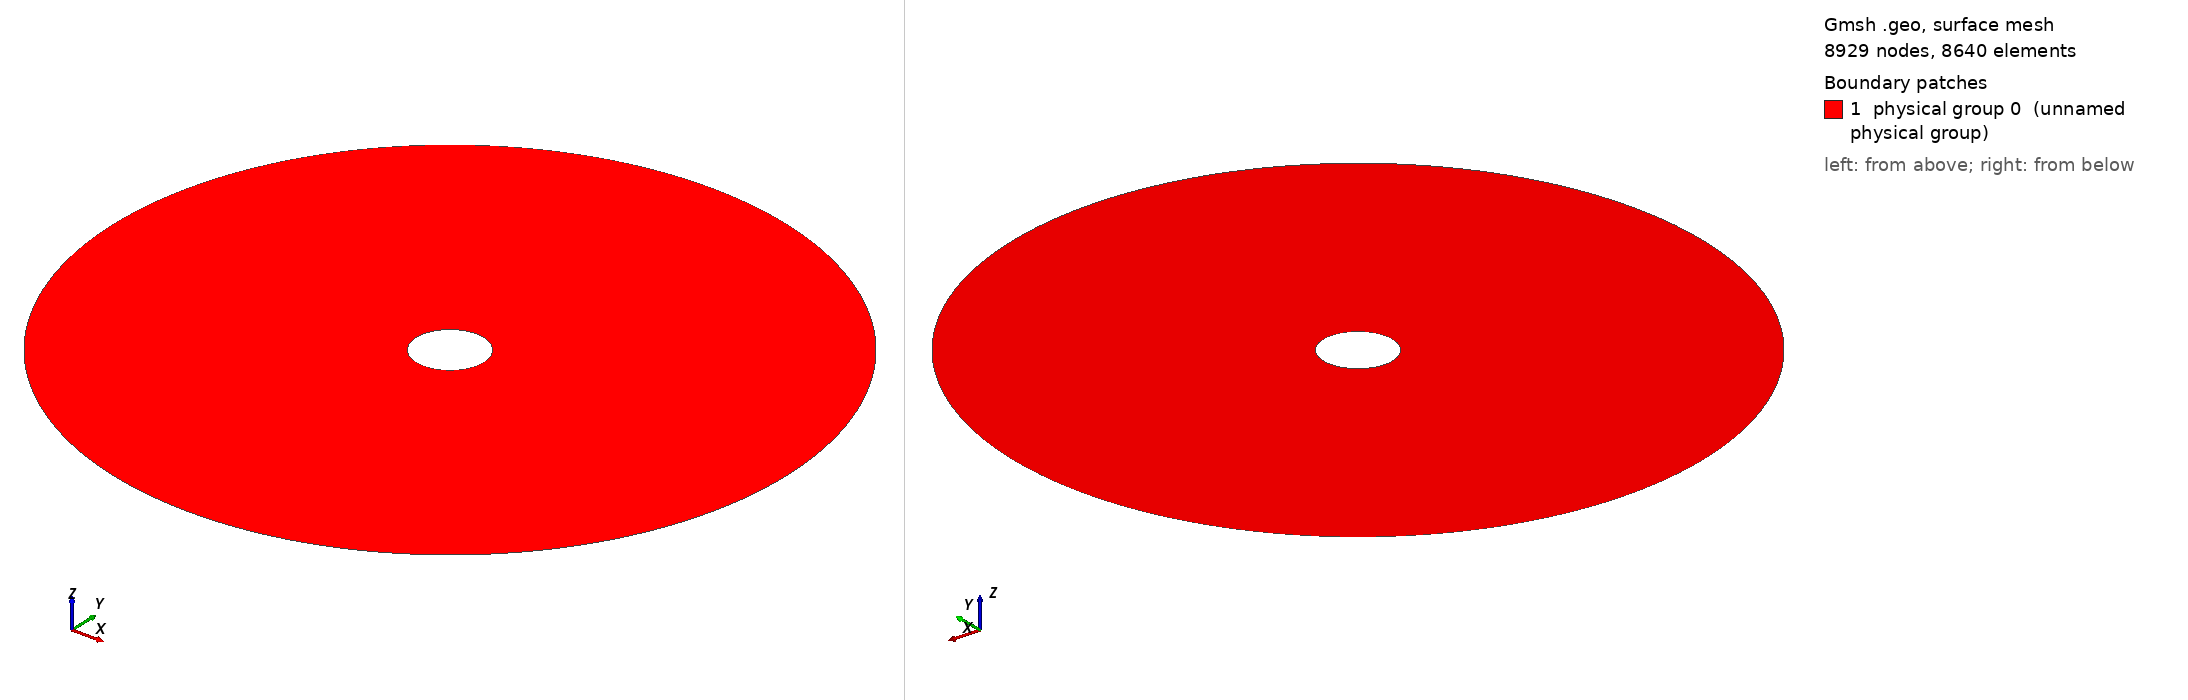

Gmsh geometry script, surface-meshed: 8929 nodes, 8640 surface elements. Boundary patches (legend numbers): 1 physical group 0 (unnamed physical group). Left view from above one corner, right view from below the opposite corner. Legend entries are the model's physical surfaces. The drawing asked Gmsh for element sizes between 1% and 20% of the model's largest extent; the script's own settings can give other sizes.

=== Cylinder_hollow_noperturb_2D_Fine.geo (drawn) ===

lc = 0.1;//0.05;

r_outer = 1.; // radius of outer circle
r_out = 0.2; // radius of refined area
r_in = 0.1; // radius of inner circle 
H = 0.1; // height of cylinder
nb_slices_quarter = 40; //number of layers in one quarter OF CIRCLE
nb_rings = 15; // number of concentric cell rings
nb_layers_z = 1; // number of vertical layers

Point(1) = {0,0,0,lc}; // Center
Point(2) = {r_in,0,0,lc};
Point(3) = {r_out,0,0,lc};
Point(4) = {-r_in,0,0,lc};
Point(5) = {-r_out,0,0,lc};
Point(6) = {0,r_in,0,lc};
Point(7) = {0,r_out,0,lc};
Point(8) = {0,-r_in,0,lc};
Point(9) = {0,-r_out,0,lc};

Point(10) = {r_outer,0,0,lc};
Point(11) = {-r_outer,0,0,lc};
Point(12) = {0,r_outer,0,lc};
Point(13) = {0,-r_outer,0,lc};

Line(1) = {2,3};
Line(2) = {4,5};
Line(3) = {6,7};
Line(4) = {8,9};

//Construct the perturbed hole//
alpha = 1; //16; //Frequency
M = 0;
M1 = 0;//0.004; //0.01;//Amplitude
n = 16;//8; //number of pieces in one period

n_points = n*alpha-1; //Number of points for each quarter

alpha1=16*alpha;
alpha2 = alpha;
alpha3 = alpha;
alpha4 = alpha;
n_points1 = 32;
n_points2 = n_points1;
n_points3 = n_points1;
n_points4 = n_points1;

pList_1[0] = 2; //First point label for the 1st quarter

For i In {1:n_points1}
 If(i>=1 && i<=4)
  r = M1*Sin(alpha1*i*Pi/2/(n_points1+1))+r_in;
 EndIf
  //r = M1*Sin(alpha1*i*Pi/2/(n_points1+1))+r_in;
  pList_1[i] = newp;
  Point(pList_1[i]) = {r*Cos(i*Pi/2/(n_points1+1)), r*Sin(i*Pi/2/(n_points1+1)), 0, lc};
EndFor
pList_1[n_points1+1] = 6; //Last point label for the 1st quarter
Spline(newl) = pList_1[];

pList_2[0] = 6; //First point label for the 2nd quarter
For i In {1:n_points2}
  r = M*Sin(alpha2*i*Pi/2/(n_points2+1))+r_in;
  pList_2[i] = newp;
  Point(pList_2[i]) = {r*Cos(Pi/2+i*Pi/2/(n_points2+1)), r*Sin(Pi/2+i*Pi/2/(n_points2+1)), 0, lc};
EndFor
pList_2[n_points2+1] = 4; //Last point label for the 2nd quarter
Spline(newl) = pList_2[];

pList_3[0] = 4; //First point label for the 3rd quarter
For i In {1:n_points3}
  r = M*Sin(alpha3*i*Pi/2/(n_points3+1))+r_in;
  pList_3[i] = newp;
  Point(pList_3[i]) = {r*Cos(Pi+i*Pi/2/(n_points3+1)), r*Sin(Pi+i*Pi/2/(n_points3+1)), 0, lc};
EndFor
pList_3[n_points3+1] = 8; //Last point label for the 3rd quarter
Spline(newl) = pList_3[];


pList_4[0] = 8; //First point label for the 4th quarter
For i In {1:n_points4}
  r = M*Sin(alpha4*i*Pi/2/(n_points4+1))+r_in;
  pList_4[i] = newp;
  Point(pList_4[i]) = {r*Cos(1.5*Pi+i*Pi/2/(n_points4+1)), r*Sin(1.5*Pi+i*Pi/2/(n_points4+1)), 0, lc};
EndFor
pList_4[n_points4+1] = 2; //Last point label for the 4th quarter
Spline(newl) = pList_4[];

Circle(9) = {3, 1, 7};
Circle(10) = {7, 1, 5};
Circle(11) = {5, 1, 9};
Circle(12) = {9, 1, 3};

Transfinite Line {1,2,3,4} = Ceil(nb_rings+1) Using Progression 1;
Transfinite Line {5,9} = Ceil(nb_slices_quarter+1) Using Progression 1;
Transfinite Line {6,10} = Ceil(nb_slices_quarter+1) Using Progression 1;
Transfinite Line {7,11} = Ceil(nb_slices_quarter+1) Using Progression 1;
Transfinite Line {8,12} = Ceil(nb_slices_quarter+1) Using Progression 1;

Line Loop(13) = {1, 9, -3, -5};
Ruled Surface(14) = {13};
Line Loop(15) = {3, 10, -2, -6};
Ruled Surface(16) = {15};
Line Loop(17) = {2, 11, -4, -7};
Ruled Surface(18) = {17};
Line Loop(19) = {4, 12, -1, -8};
Ruled Surface(20) = {19};


Circle(21) = {10, 1, 12};
Circle(22) = {12, 1, 11};
Circle(23) = {11, 1, 13};
Circle(24) = {13, 1, 10};
Line(25) = {3, 10};
Line(26) = {7, 12};
Line(27) = {5, 11};
Line(28) = {9, 13};

Transfinite Line {21,22,23,24} = Ceil(nb_slices_quarter+1) Using Progression 1;
Transfinite Line {25,26,27,28} = 40 Using Progression 1.05;
Line Loop(31) = {25,21,-26,-9};
Plane Surface(32) = {31};
Line Loop(33) = {26,22,-27,-10};
Plane Surface(34) = {33};
Line Loop(35) = {27,23,-28,-11};
Plane Surface(36) = {35};
Line Loop(37) = {28,24,-25,-12};
Plane Surface(38) = {37};


Transfinite Surface {14,16,18,20};
Recombine Surface {14,16,18,20};
Transfinite Surface {32,34,36,38};
Recombine Surface {32,34,36,38};


//Extrude {0, 0, H} {
//  Surface{16, 14, 20, 18}; Layers{1}; Recombine;
//}
//Coherence;


Physical Line(0) = {5, 8, 7, 6};
Physical Line(1) = {21, 24, 23, 22};
Physical Surface(0) = {14, 20, 18, 16, 34, 32, 38, 36};
